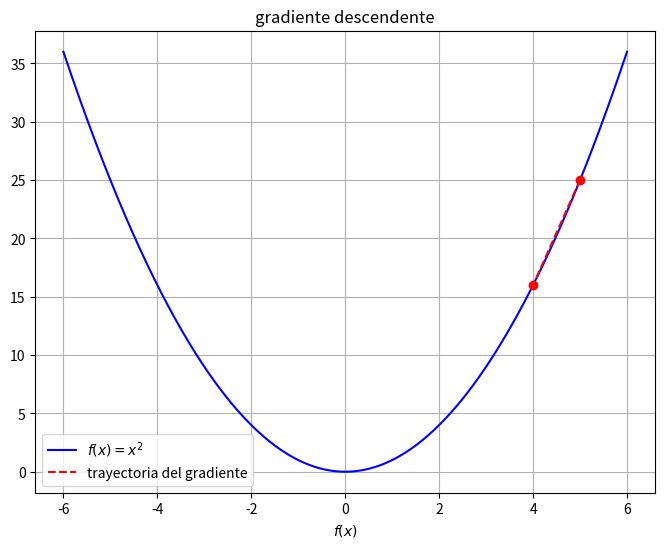

The script that saved this image:
import numpy as np # lib para trabajar con arreglos
import matplotlib.pyplot as plt # lib para graficar

# 1. defino una funcion objetivo que sera optimizada
def f(x):
    return x**2

# 2. defino el gradiente de la funcion
def gradient(x):
    return 2 * x

# 3. defino el gradiente descendiente
def gradien_desce(x_start, alpha, num_iterations):
    x = x_start
    trayectory = [x]
    for _ in range(num_iterations):
        x = x - alpha*gradient(x) # actualizar trayectoria de gradiente
        trayectory.append(x) # almacena la nueva solucion
        return np.array(trayectory) # devuelve los valores almacenados del gradiente

# 4. inicializar los parametros del gradiente
x_start = 5 # inicializar x en un lugar aleatorio de la funcion
alpha = 0.1 # tasa de aprendizaje
num_iterations = 20 # numero de iteraciones hasta que encuentre un maximo o minimo local

trayectory = gradien_desce(x_start, alpha, num_iterations)
# 5. graficar la funcion objetivo y sus soluciones
x = np.linspace(-6, 6, 400)
y = f(x)

plt.figure(figsize=(8,6))
plt.plot(x, y, label='$f(x)=x^2$', color='blue')
plt.scatter(trayectory, f(trayectory), color='red', zorder=5)
plt.plot(trayectory, f(trayectory), color='red', linestyle='--', label='trayectoria del gradiente')
plt.xlabel('$x$')
plt.xlabel('$f(x)$')
plt.title('gradiente descendente')
plt.legend()
plt.grid(True)
plt.show()
#%%